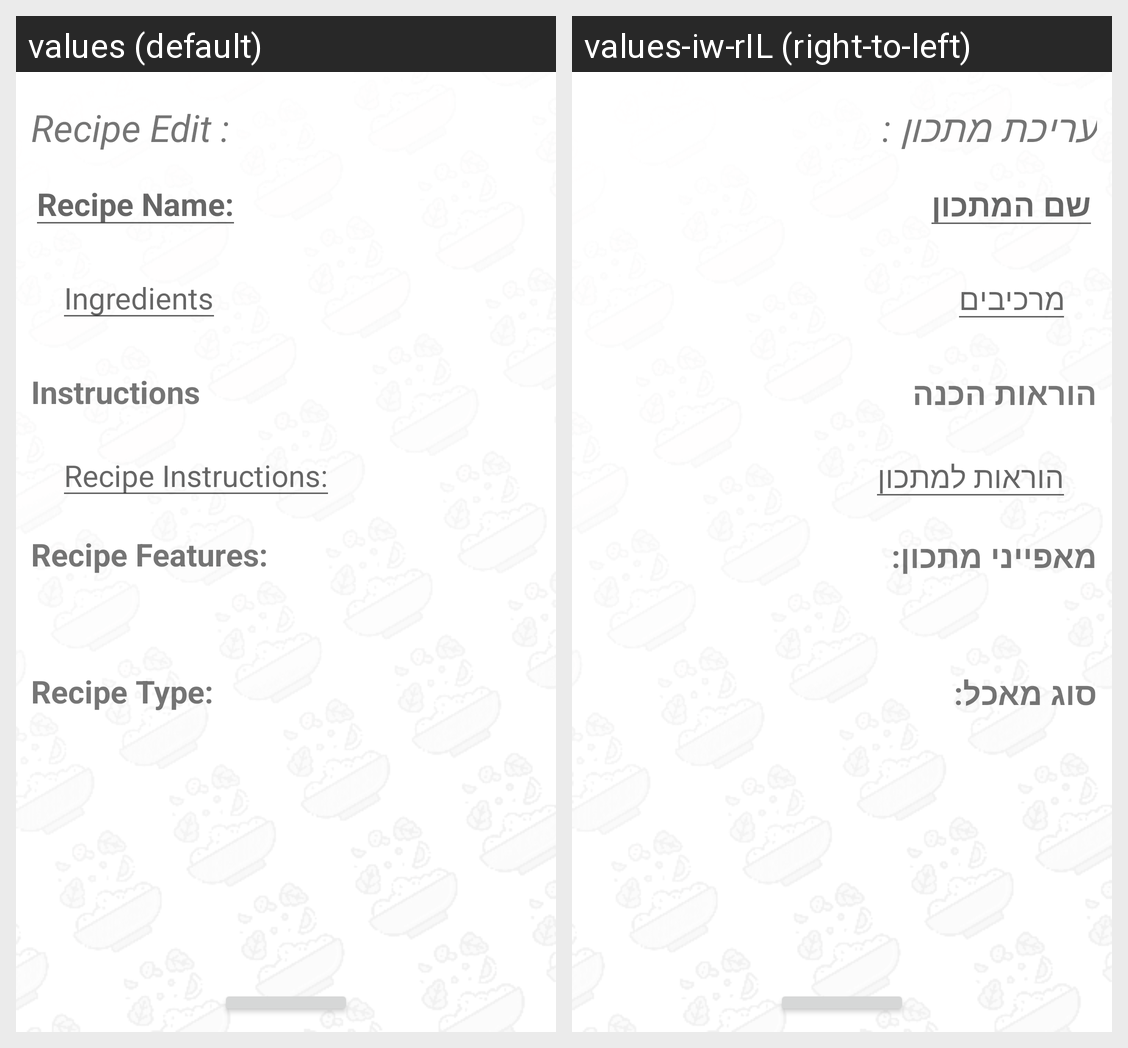

This grid shows one Android layout under two languages. Give, for every string resource on the screen, its name, the default text and each shown locale's text.
Android screen res/layout/activity_edit_recipe.xml rendered under 2 locales, left to right: values (default), values-iw-rIL (right-to-left). Device: Nexus 5 (rendered at 1080×1920; each locale shown at half size, 540×960, under a caption strip naming it); theme AppTheme.
Strings drawn on this screen, with the default value and each locale's value (text and hints the layout hard-codes, and strings that could not be matched under every locale, appear in the picture but are not listed):

recipe_edit
  values: Recipe Edit :
  values-iw-rIL: עריכת מתכון :

recipe_name
  values: Recipe Name:
  values-iw-rIL: שם המתכון

ingredients
  values: Ingredients
  values-iw-rIL: מרכיבים

method
  values: Instructions
  values-iw-rIL: הוראות הכנה

recipe_instructions
  values: Recipe Instructions:
  values-iw-rIL: הוראות למתכון

recipe_feature
  values: Recipe Features:
  values-iw-rIL: מאפייני מתכון:

recipe_type
  values: Recipe Type:
  values-iw-rIL: סוג מאכל:
